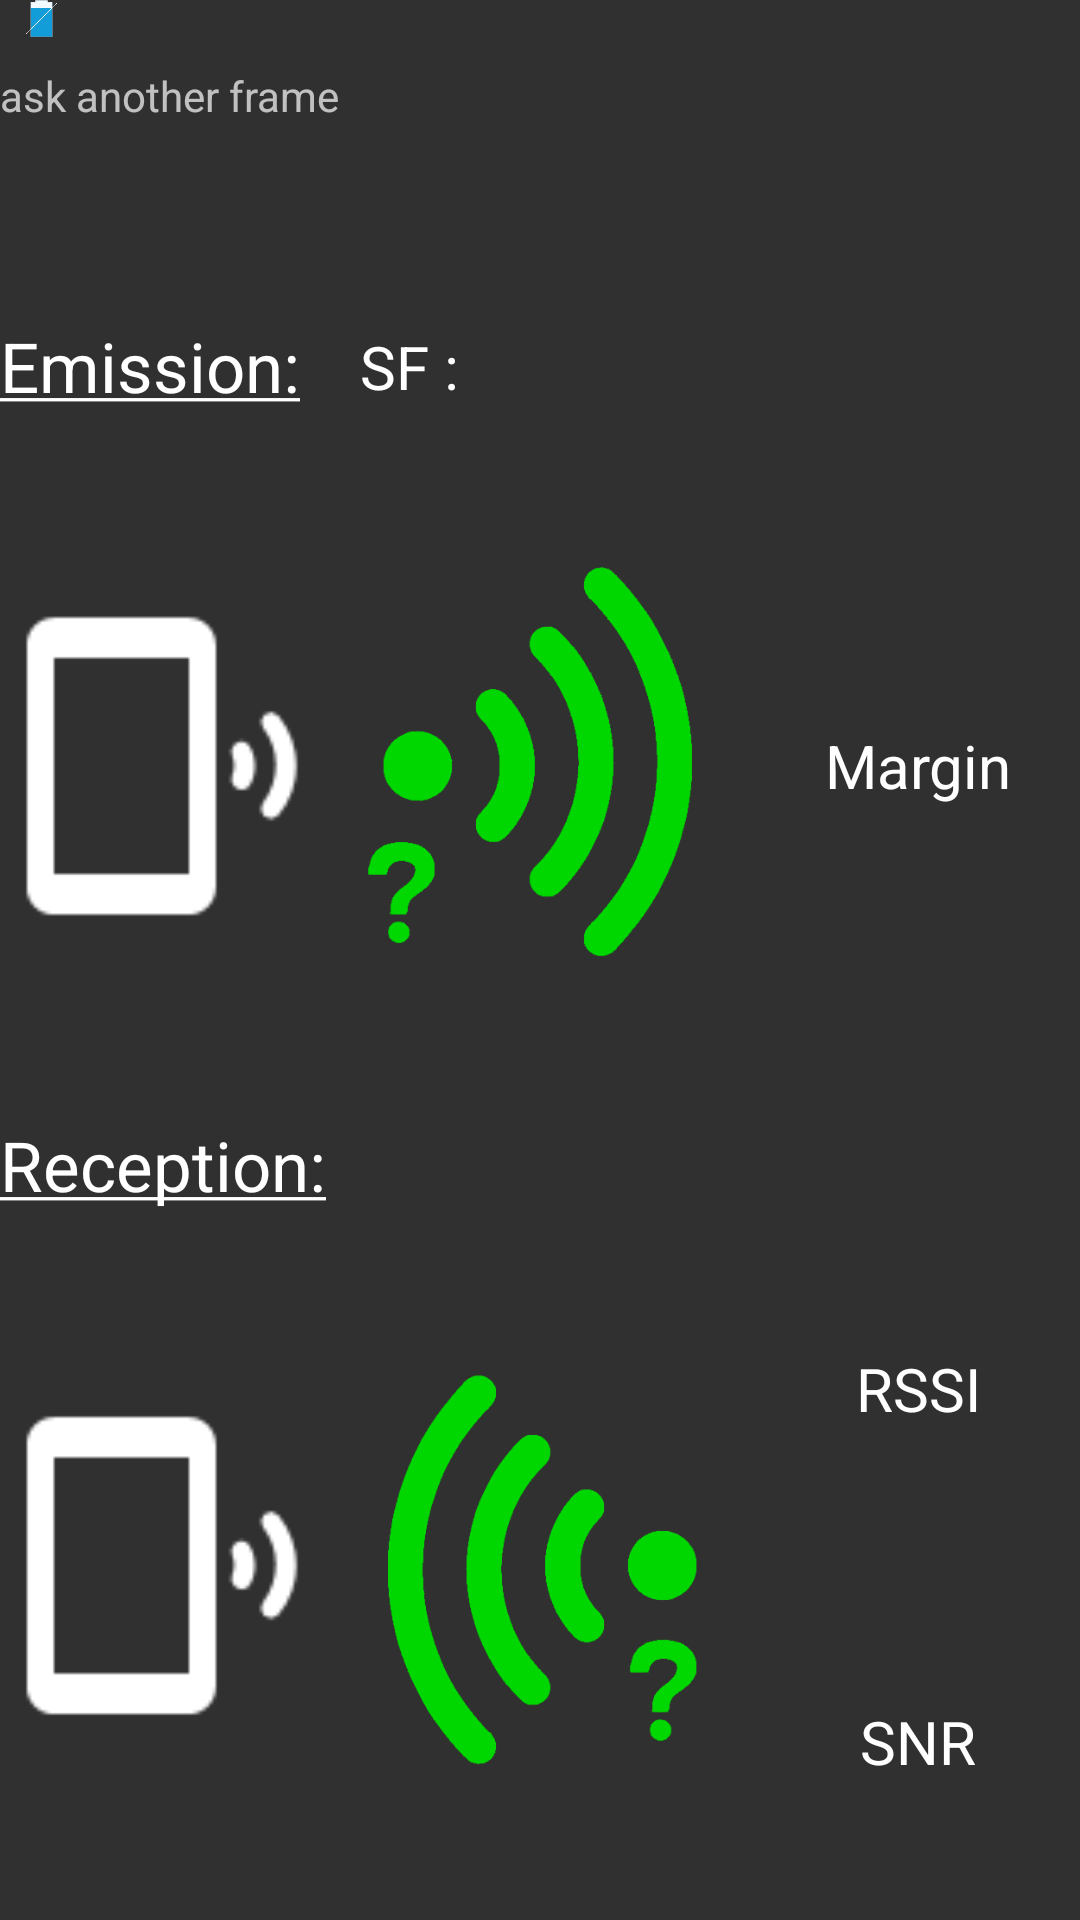

Reconstruct the res/layout file that produces this screen, plus the resources it refers to.
<!-- AndroidManifest.xml: application theme AppTheme -->
<!-- res/layout/test.xml -->
<?xml version="1.0" encoding="utf-8"?>
<LinearLayout
    xmlns:android="http://schemas.android.com/apk/res/android"
    android:layout_width="match_parent"
    android:layout_height="match_parent"
    android:weightSum="10"
    android:orientation="vertical">

    <LinearLayout
        android:layout_width="match_parent"
        android:layout_height="0dp"
        android:layout_weight="0.2">

        <ImageView
            android:id="@+id/simplifiedBatteryImage"
            android:layout_width="0dp"
            android:layout_height="match_parent"
            android:layout_gravity="center_vertical"
            android:layout_weight="0.5"
            android:src="@drawable/battery_missing" />
        <TextView
            android:layout_width="0dp"
            android:layout_height="match_parent"
            android:layout_weight="2"
            android:id="@+id/simplifiedBatteryText"
            android:autoSizeTextType="uniform"
            android:autoSizeMinTextSize="4sp"
            android:autoSizeMaxTextSize="10sp"
            android:autoSizeStepGranularity="0.5sp"
            android:textColor="@color/colorWhite"
            android:gravity="left"/>
        <View
            android:layout_width="0dp"
            android:layout_height="match_parent"
            android:layout_weight="4"/>



    </LinearLayout>

    <LinearLayout
        android:layout_width="match_parent"
        android:layout_height="0dp"
        android:layout_weight="1.2"
        android:layout_marginTop="10dp"

        android:layout_marginBottom="10dp"
        android:orientation="horizontal">
        <TextView
            android:layout_width="0dp"
            android:layout_height="match_parent"
            android:layout_weight="5"
            android:id="@+id/simplifiedSend"
            android:text="ask another frame"/>
        <TextView
            android:layout_width="0dp"
            android:layout_height="match_parent"
            android:layout_weight="5"
            android:id="@+id/simplifiedGateway"
            android:autoSizeTextType="uniform"
            android:autoSizeMinTextSize="9sp"
            android:autoSizeMaxTextSize="15sp"
            android:autoSizeStepGranularity="0.5sp"
            android:textColor="@color/colorWhite"
            android:gravity="center"/>
        <ImageView
            android:layout_width="0dp"
            android:layout_height="match_parent"
            android:id="@+id/simplifiedGatewayImage"
            android:src="@drawable/icon_antenna"
            android:layout_weight="5"/>

    </LinearLayout>
    <LinearLayout
        android:layout_width="match_parent"
        android:layout_height="0dp"
        android:layout_weight="0.5">
        <TextView
            android:layout_width="0dp"
            android:layout_height="match_parent"
            android:layout_weight="0.5"
            android:text="@string/emission"
            android:autoSizeTextType="uniform"
            android:autoSizeMinTextSize="15sp"
            android:autoSizeMaxTextSize="25sp"
            android:autoSizeStepGranularity="1sp"
            android:textColor="@color/colorWhite"/>
        <TextView
            android:layout_width="0dp"
            android:layout_height="match_parent"
            android:layout_weight="1"
            android:text="SF :"
            android:id="@+id/simplifiedSF"
            android:autoSizeTextType="uniform"
            android:autoSizeMinTextSize="15sp"
            android:autoSizeMaxTextSize="20sp"
            android:autoSizeStepGranularity="1sp"
            android:textColor="@color/colorWhite"
            android:gravity="center_vertical"/>
    </LinearLayout>

    <LinearLayout
        android:id="@+id/linearEmission"
        android:layout_width="match_parent"
        android:layout_height="0dp"
        android:layout_weight="3.8"
        android:orientation="horizontal"
        android:weightSum="10">



        <ImageView
            android:layout_width="0dp"
            android:layout_height="match_parent"
            android:src="@drawable/device"
            android:layout_weight="3"/>
        <ImageView
            android:layout_width="0dp"
            android:layout_height="match_parent"
            android:src="@drawable/wifi_question_mark"
            android:id="@+id/simplifiedEmissionCheck"
            android:layout_weight="4" />
        <TextView
            android:layout_width="0dp"
            android:layout_height="match_parent"
            android:layout_weight="3"
            android:text="Margin"
            android:id="@+id/simplifiedMargin"
            android:autoSizeTextType="uniform"
            android:autoSizeMinTextSize="12sp"
            android:autoSizeMaxTextSize="20sp"
            android:autoSizeStepGranularity="1sp"
            android:textColor="@color/colorWhite"
            android:gravity="center"/>



    </LinearLayout>
    <TextView
        android:layout_width="match_parent"
        android:layout_height="0dp"
        android:layout_weight="0.5"
        android:text="@string/reception"
        android:autoSizeTextType="uniform"
        android:autoSizeMinTextSize="15sp"
        android:autoSizeMaxTextSize="25sp"
        android:autoSizeStepGranularity="1sp"
        android:textColor="@color/colorWhite"/>
    <LinearLayout
        android:id="@+id/linearReception"
        android:layout_width="match_parent"
        android:layout_height="0dp"
        android:layout_weight="3.8"
        android:orientation="horizontal"
        android:weightSum="10">



        <ImageView
            android:layout_width="0dp"
            android:layout_height="match_parent"
            android:src="@drawable/device"
            android:layout_weight="3"/>

        <ImageView
            android:layout_width="0dp"
            android:layout_height="match_parent"
            android:layout_weight="4"
            android:id="@+id/simplifiedReceptionCheck"
            android:src="@drawable/wifi_question_mark_flipped" />
        <LinearLayout
            android:layout_width="0dp"
            android:layout_height="match_parent"
            android:layout_weight="3"
            android:orientation="vertical">
            <TextView
                android:layout_width="match_parent"
                android:layout_height="0dp"
                android:layout_weight="0.5"
                android:text="RSSI"
                android:id="@+id/simplifiedRSSI"
                android:autoSizeTextType="uniform"
                android:autoSizeMinTextSize="15sp"
                android:autoSizeMaxTextSize="20sp"
                android:autoSizeStepGranularity="1sp"
                android:textColor="@color/colorWhite"
                android:gravity="center"/>
            <TextView
                android:layout_width="match_parent"
                android:layout_height="0dp"
                android:layout_weight="0.5"
                android:text="SNR"
                android:id="@+id/simplifiedSNR"
                android:autoSizeTextType="uniform"
                android:autoSizeMinTextSize="15sp"
                android:autoSizeMaxTextSize="20sp"
                android:autoSizeStepGranularity="1sp"
                android:textColor="@color/colorWhite"
                android:gravity="center"/>

        </LinearLayout>



    </LinearLayout>
</LinearLayout>
<!-- resources referenced by this layout -->
<resources>
  <color name="colorWhite">#ffffff</color>
  <!-- drawable battery_missing: png bitmap (drawable, 1602 bytes) -->
  <!-- drawable device: png bitmap (drawable, 701 bytes) -->
  <!-- drawable wifi_question_mark: png bitmap (drawable, 30075 bytes) -->
  <!-- drawable wifi_question_mark_flipped: png bitmap (drawable, 33630 bytes) -->
  <string name="emission"><u>Emission:</u></string>
  <string name="reception"><u>Reception:</u></string>
  <style parent="Theme.AppCompat.NoActionBar" name="AppTheme">
          <item name="colorPrimary">@color/colorPrimary</item>
          <item name="colorAccent">@color/colorAccent</item>
      </style>
  <color name="colorPrimary">#f58211</color>
  <color name="colorAccent">#ff6e40</color>
</resources>
